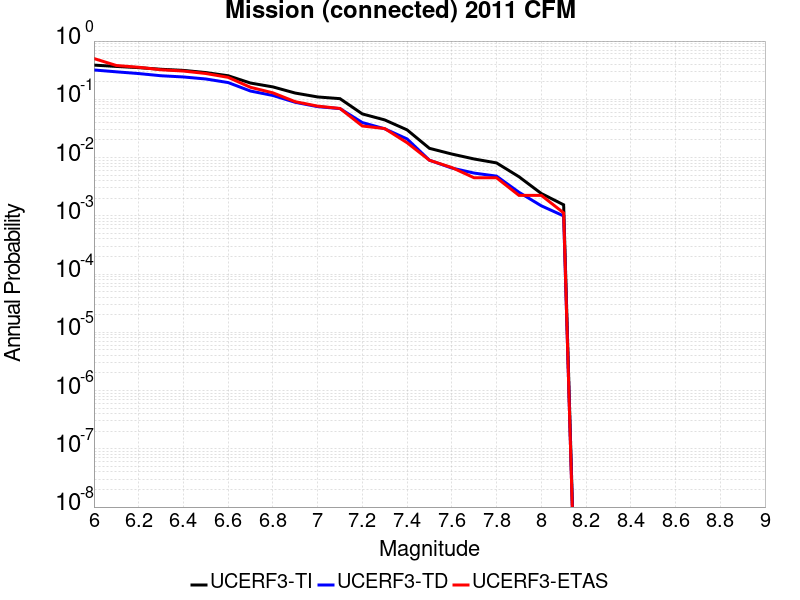

The table this chart was drawn from, first rows:
Magnitude, UCERF3-TI Prob, UCERF3-TD Prob, UCERF3-ETAS Prob
6.0, 0.3866, 0.3191, 0.5011
6.1, 0.3668, 0.2964, 0.3809
6.2, 0.3496, 0.2768, 0.3551
6.3, 0.3279, 0.2538, 0.3213
6.4, 0.3138, 0.2419, 0.3056
6.5, 0.2879, 0.2234, 0.2775
6.6, 0.2538, 0.1939, 0.2382
6.7, 0.1902, 0.1387, 0.1607
6.8, 0.1634, 0.1164, 0.1292
6.9, 0.128, 0.08885, 0.09101
7.0, 0.1099, 0.07486, 0.0764
7.1, 0.1026, 0.06924, 0.06966
7.2, 0.05611, 0.03988, 0.03483
7.3, 0.04429, 0.03115, 0.03146
7.4, 0.02988, 0.02088, 0.01798
7.5, 0.0144, 0.009012, 0.008989
7.6, 0.01149, 0.006606, 0.006742
7.7, 0.009449, 0.005413, 0.004494
7.8, 0.008095, 0.004799, 0.004494
7.9, 0.004694, 0.002539, 0.002247
8.0, 0.002418, 0.001486, 0.002247
8.1, 0.001545, 9.949661E-4, 0.001124
